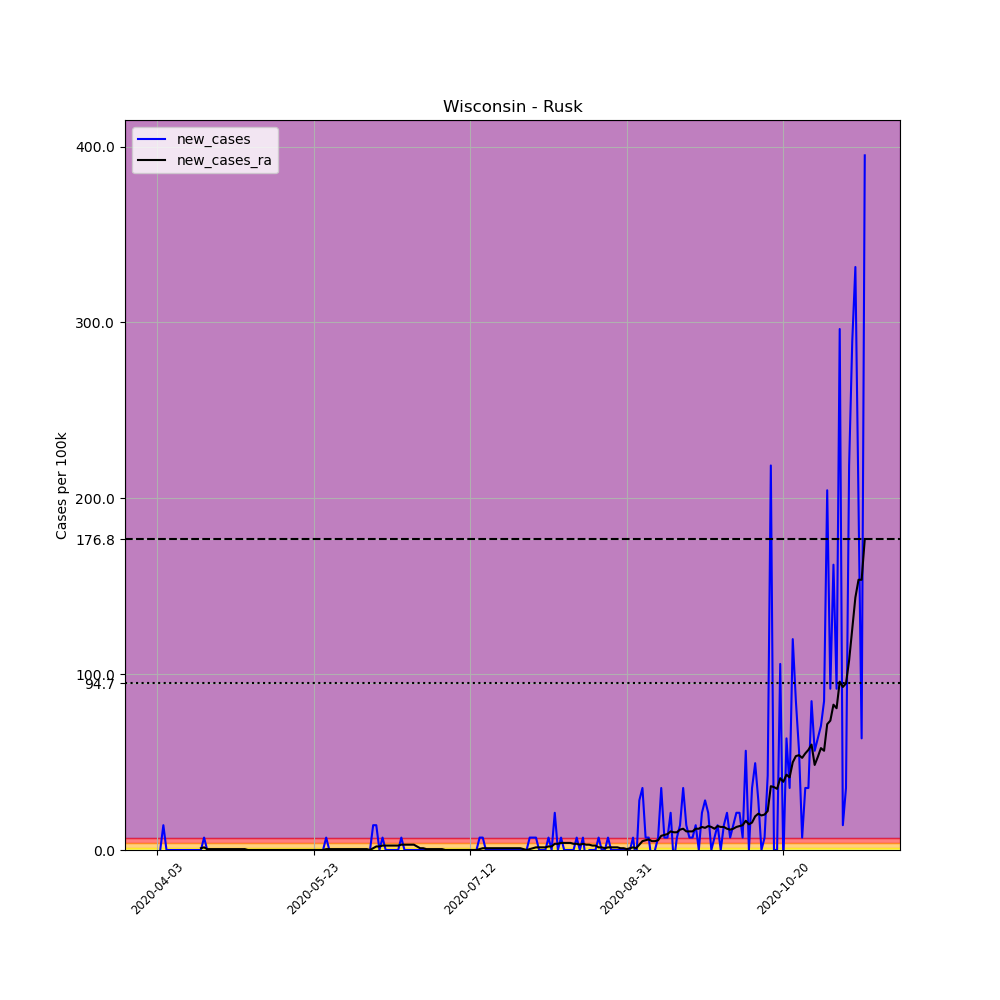

The data file committed next to this chart (first rows):
, date, county, state, fips, cases, deaths, COUNTY, STNAME, CTYNAME, POPESTIMATE2019, per_100k, new_cases, new_cases_ra
554810, 2020-04-03, Rusk, Wisconsin, 55107, 1, 0, 107, Wisconsin, Rusk, 14178, 7.053, , 
554811, 2020-04-04, Rusk, Wisconsin, 55107, 1, 0, 107, Wisconsin, Rusk, 14178, 7.053, 0.0, 
554812, 2020-04-05, Rusk, Wisconsin, 55107, 3, 0, 107, Wisconsin, Rusk, 14178, 21.16, 14.11, 
554813, 2020-04-06, Rusk, Wisconsin, 55107, 3, 0, 107, Wisconsin, Rusk, 14178, 21.16, 0.0, 
554814, 2020-04-07, Rusk, Wisconsin, 55107, 3, 0, 107, Wisconsin, Rusk, 14178, 21.16, 0.0, 
554815, 2020-04-08, Rusk, Wisconsin, 55107, 3, 0, 107, Wisconsin, Rusk, 14178, 21.16, 0.0, 
554816, 2020-04-09, Rusk, Wisconsin, 55107, 3, 0, 107, Wisconsin, Rusk, 14178, 21.16, 0.0, 
554817, 2020-04-10, Rusk, Wisconsin, 55107, 3, 0, 107, Wisconsin, Rusk, 14178, 21.16, 0.0, 
554818, 2020-04-11, Rusk, Wisconsin, 55107, 3, 0, 107, Wisconsin, Rusk, 14178, 21.16, 0.0, 
554819, 2020-04-12, Rusk, Wisconsin, 55107, 3, 0, 107, Wisconsin, Rusk, 14178, 21.16, 0.0, 
554820, 2020-04-13, Rusk, Wisconsin, 55107, 3, 0, 107, Wisconsin, Rusk, 14178, 21.16, 0.0, 
554821, 2020-04-14, Rusk, Wisconsin, 55107, 3, 0, 107, Wisconsin, Rusk, 14178, 21.16, 0.0, 
554822, 2020-04-15, Rusk, Wisconsin, 55107, 3, 0, 107, Wisconsin, Rusk, 14178, 21.16, 0.0, 
554823, 2020-04-16, Rusk, Wisconsin, 55107, 3, 0, 107, Wisconsin, Rusk, 14178, 21.16, 0.0, 
554824, 2020-04-17, Rusk, Wisconsin, 55107, 3, 0, 107, Wisconsin, Rusk, 14178, 21.16, 0.0, 1.008
554825, 2020-04-18, Rusk, Wisconsin, 55107, 4, 0, 107, Wisconsin, Rusk, 14178, 28.21, 7.053, 1.511
554826, 2020-04-19, Rusk, Wisconsin, 55107, 4, 0, 107, Wisconsin, Rusk, 14178, 28.21, 0.0, 0.5038
554827, 2020-04-20, Rusk, Wisconsin, 55107, 4, 0, 107, Wisconsin, Rusk, 14178, 28.21, 0.0, 0.5038
554828, 2020-04-21, Rusk, Wisconsin, 55107, 4, 0, 107, Wisconsin, Rusk, 14178, 28.21, 0.0, 0.5038
554829, 2020-04-22, Rusk, Wisconsin, 55107, 4, 0, 107, Wisconsin, Rusk, 14178, 28.21, 0.0, 0.5038
554830, 2020-04-23, Rusk, Wisconsin, 55107, 4, 0, 107, Wisconsin, Rusk, 14178, 28.21, 0.0, 0.5038
554831, 2020-04-24, Rusk, Wisconsin, 55107, 4, 0, 107, Wisconsin, Rusk, 14178, 28.21, 0.0, 0.5038
554832, 2020-04-25, Rusk, Wisconsin, 55107, 4, 0, 107, Wisconsin, Rusk, 14178, 28.21, 0.0, 0.5038
554833, 2020-04-26, Rusk, Wisconsin, 55107, 4, 0, 107, Wisconsin, Rusk, 14178, 28.21, 0.0, 0.5038
554834, 2020-04-27, Rusk, Wisconsin, 55107, 4, 0, 107, Wisconsin, Rusk, 14178, 28.21, 0.0, 0.5038
554835, 2020-04-28, Rusk, Wisconsin, 55107, 4, 0, 107, Wisconsin, Rusk, 14178, 28.21, 0.0, 0.5038
554836, 2020-04-29, Rusk, Wisconsin, 55107, 4, 0, 107, Wisconsin, Rusk, 14178, 28.21, 0.0, 0.5038
554837, 2020-04-30, Rusk, Wisconsin, 55107, 4, 0, 107, Wisconsin, Rusk, 14178, 28.21, 0.0, 0.5038
554838, 2020-05-01, Rusk, Wisconsin, 55107, 4, 0, 107, Wisconsin, Rusk, 14178, 28.21, 0.0, 0.5038
554839, 2020-05-02, Rusk, Wisconsin, 55107, 4, 0, 107, Wisconsin, Rusk, 14178, 28.21, 0.0, 1.2688263138573217e-16
554840, 2020-05-03, Rusk, Wisconsin, 55107, 4, 0, 107, Wisconsin, Rusk, 14178, 28.21, 0.0, 1.2688263138573217e-16
554841, 2020-05-04, Rusk, Wisconsin, 55107, 4, 0, 107, Wisconsin, Rusk, 14178, 28.21, 0.0, 1.2688263138573217e-16
554842, 2020-05-05, Rusk, Wisconsin, 55107, 4, 0, 107, Wisconsin, Rusk, 14178, 28.21, 0.0, 1.2688263138573217e-16
554843, 2020-05-06, Rusk, Wisconsin, 55107, 4, 0, 107, Wisconsin, Rusk, 14178, 28.21, 0.0, 1.2688263138573217e-16
554844, 2020-05-07, Rusk, Wisconsin, 55107, 4, 0, 107, Wisconsin, Rusk, 14178, 28.21, 0.0, 1.2688263138573217e-16
554845, 2020-05-08, Rusk, Wisconsin, 55107, 4, 0, 107, Wisconsin, Rusk, 14178, 28.21, 0.0, 1.2688263138573217e-16
554846, 2020-05-09, Rusk, Wisconsin, 55107, 4, 0, 107, Wisconsin, Rusk, 14178, 28.21, 0.0, 1.2688263138573217e-16
554847, 2020-05-10, Rusk, Wisconsin, 55107, 4, 0, 107, Wisconsin, Rusk, 14178, 28.21, 0.0, 1.2688263138573217e-16
554848, 2020-05-11, Rusk, Wisconsin, 55107, 4, 0, 107, Wisconsin, Rusk, 14178, 28.21, 0.0, 1.2688263138573217e-16
554849, 2020-05-12, Rusk, Wisconsin, 55107, 4, 0, 107, Wisconsin, Rusk, 14178, 28.21, 0.0, 1.2688263138573217e-16
554850, 2020-05-13, Rusk, Wisconsin, 55107, 4, 0, 107, Wisconsin, Rusk, 14178, 28.21, 0.0, 1.2688263138573217e-16
554851, 2020-05-14, Rusk, Wisconsin, 55107, 4, 0, 107, Wisconsin, Rusk, 14178, 28.21, 0.0, 1.2688263138573217e-16
554852, 2020-05-15, Rusk, Wisconsin, 55107, 4, 0, 107, Wisconsin, Rusk, 14178, 28.21, 0.0, 1.2688263138573217e-16
554853, 2020-05-16, Rusk, Wisconsin, 55107, 4, 0, 107, Wisconsin, Rusk, 14178, 28.21, 0.0, 1.2688263138573217e-16
554854, 2020-05-17, Rusk, Wisconsin, 55107, 4, 0, 107, Wisconsin, Rusk, 14178, 28.21, 0.0, 1.2688263138573217e-16
554855, 2020-05-18, Rusk, Wisconsin, 55107, 4, 0, 107, Wisconsin, Rusk, 14178, 28.21, 0.0, 1.2688263138573217e-16
554856, 2020-05-19, Rusk, Wisconsin, 55107, 4, 0, 107, Wisconsin, Rusk, 14178, 28.21, 0.0, 1.2688263138573217e-16
554857, 2020-05-20, Rusk, Wisconsin, 55107, 4, 0, 107, Wisconsin, Rusk, 14178, 28.21, 0.0, 1.2688263138573217e-16
554858, 2020-05-21, Rusk, Wisconsin, 55107, 4, 0, 107, Wisconsin, Rusk, 14178, 28.21, 0.0, 1.2688263138573217e-16
554859, 2020-05-22, Rusk, Wisconsin, 55107, 4, 0, 107, Wisconsin, Rusk, 14178, 28.21, 0.0, 1.2688263138573217e-16
554860, 2020-05-23, Rusk, Wisconsin, 55107, 4, 0, 107, Wisconsin, Rusk, 14178, 28.21, 0.0, 1.2688263138573217e-16
554861, 2020-05-24, Rusk, Wisconsin, 55107, 4, 0, 107, Wisconsin, Rusk, 14178, 28.21, 0.0, 1.2688263138573217e-16
554862, 2020-05-25, Rusk, Wisconsin, 55107, 4, 0, 107, Wisconsin, Rusk, 14178, 28.21, 0.0, 1.2688263138573217e-16
554863, 2020-05-26, Rusk, Wisconsin, 55107, 4, 0, 107, Wisconsin, Rusk, 14178, 28.21, 0.0, 1.2688263138573217e-16
554864, 2020-05-27, Rusk, Wisconsin, 55107, 5, 0, 107, Wisconsin, Rusk, 14178, 35.27, 7.053, 0.5038
554865, 2020-05-28, Rusk, Wisconsin, 55107, 5, 0, 107, Wisconsin, Rusk, 14178, 35.27, 0.0, 0.5038
554866, 2020-05-29, Rusk, Wisconsin, 55107, 5, 0, 107, Wisconsin, Rusk, 14178, 35.27, 0.0, 0.5038
554867, 2020-05-30, Rusk, Wisconsin, 55107, 5, 0, 107, Wisconsin, Rusk, 14178, 35.27, 0.0, 0.5038
554868, 2020-05-31, Rusk, Wisconsin, 55107, 5, 0, 107, Wisconsin, Rusk, 14178, 35.27, 0.0, 0.5038
554869, 2020-06-01, Rusk, Wisconsin, 55107, 5, 0, 107, Wisconsin, Rusk, 14178, 35.27, 0.0, 0.5038
... 167 more rows
